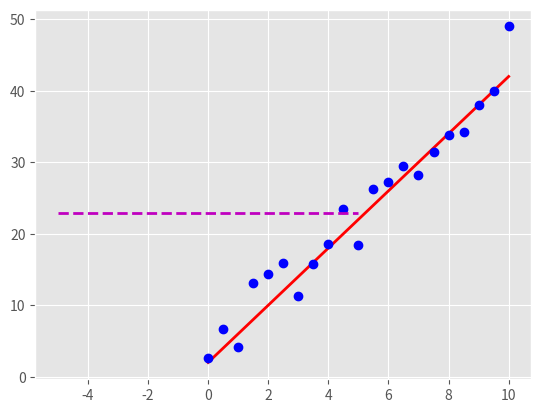

Source code (Python): (Note: this script raises an exception after producing the figure.)
"""Fit a line to a given set of data points using optimization."""

import numpy as np
import pandas as pd
from matplotlib import pyplot as plt
from matplotlib import style
from scipy import optimize as opt

style.use('ggplot')

def error(line, data):
	"""Compute error between given line model and observed data.
	
	Parameters
	----------
	`line`: tuple/list/array (C0, C1) where C0 is slope and C1 is Y-intercept\n
	`data`: 2D array where each row is a point (x, y)

	Returns error as a single real value.
	"""
	# Metric: Sum of squared Y-axis difference
	err = np.sum((data[:, 1] - (line[0] * data[:, 0] + line[1])) ** 2)
	return err

##########################################################

def fit_line(data, error_func):
	"""Fit a line to given data, using a supplied error function.

	Parameters
	----------
	`data`: 2D array where each row is a point (X0, Y)\n
	`error_func`: function that computes the error between a line and observed data

	Returns line that minimizes the error function.
	"""
	# Generate initial guess for line model
	l = np.float32([0, np.mean(data[:, 1])]) # slope = 0, intercept = mean(y values)

	# Plot initial guess (optional)
	x_ends = np.float32([-5, 5])
	plt.plot(
		x_ends,
		l[0] * x_ends + l[1],
		'm--',
		linewidth=2.0,
		label='Initial guess')

	# Call optimizer to minimize error function
	result = opt.minimize(
		fun=error_func,
		x0=l,
		args=(data,),
		method='SLSQP',
		options={'disp': True})
	return result.x

##########################################################

def test_run():
	# Define original line
	l_orig = np.float32([4, 2])
	print("Original line: C0 = {}, C1 = {}".format(l_orig[0], l_orig[1]))
	Xorig = np.linspace(0, 10, 21)
	Yorig = l_orig[0] * Xorig + l_orig[1]
	plt.plot(
		Xorig,
		Yorig,
		color='r',
		linewidth=2.0,
		label='Original line')

	# Generate noisy data points
	noise_sigma = 3.0
	noise = np.random.normal(0, noise_sigma, Yorig.shape)
	data = np.asarray([Xorig, Yorig + noise]).T
	plt.plot(
		data[:, 0],
		data[:, 1],
		'bo',
		label='Data points')

	# Try to fit a line to this data
	l_fit = fit_line(data, error)
	print("Fitted line: C0 = {}, C1 = {}".format(l_fit[0], l_fit[1]))
	plt.plot(
		data[:, 0],
		l_fit[0] * data[:, 0] + l_fit[1],
		color='g',
		linewidth=2.0,
		label='Fitted line')
	
	plt.title('Fitting Line')
	plt.legend()
	plt.show()

if __name__ == '__main__':
	test_run()
